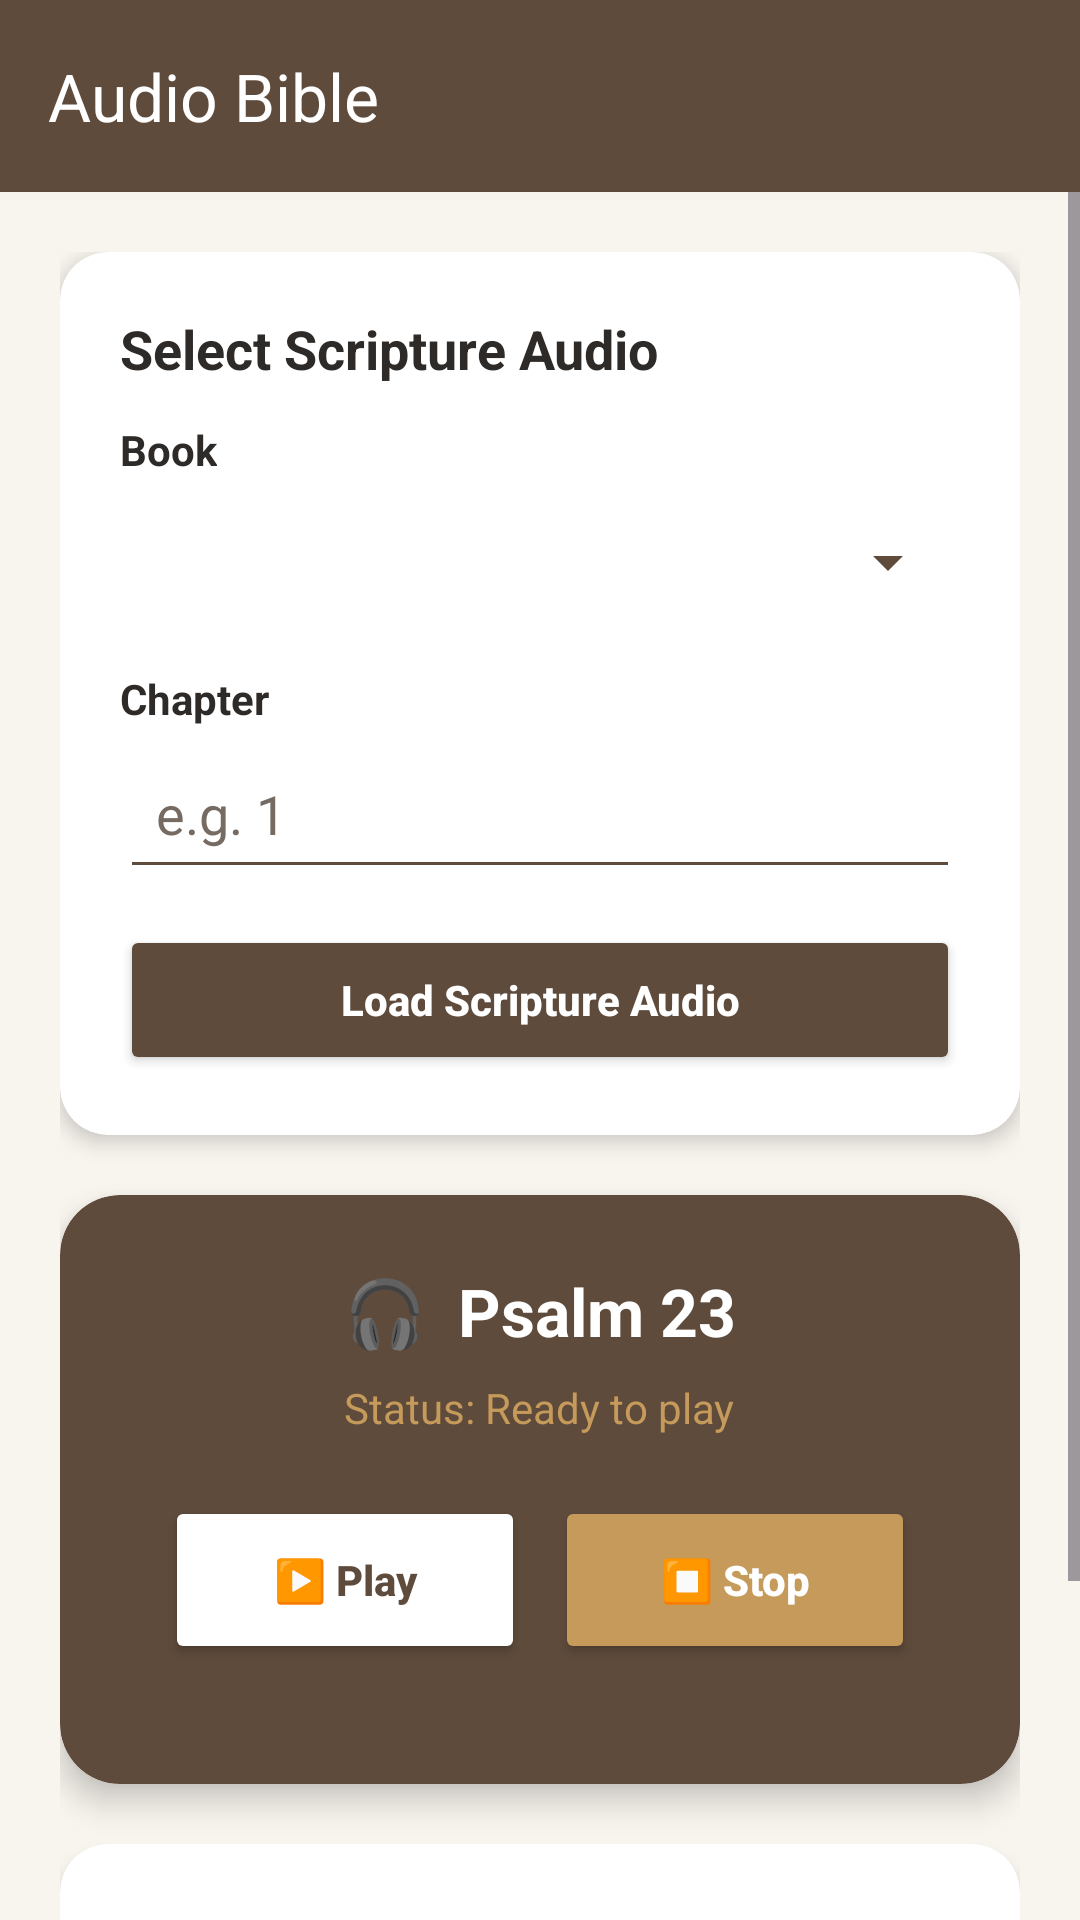

Here is an Android app screen rendered from its layout file. Give the layout XML and the strings, colors and styles it references.
<!-- AndroidManifest.xml: application theme Theme.HolyTextApplication -->
<!-- res/layout/activity_audio_bible.xml -->
<?xml version="1.0" encoding="utf-8"?>
<LinearLayout xmlns:android="http://schemas.android.com/apk/res/android"
    xmlns:app="http://schemas.android.com/apk/res-auto"
    android:layout_width="match_parent"
    android:layout_height="match_parent"
    android:orientation="vertical"
    android:background="@color/HolyTextApplication_background">

    
    <com.google.android.material.appbar.MaterialToolbar
        android:id="@+id/toolbar"
        android:layout_width="match_parent"
        android:layout_height="?attr/actionBarSize"
        android:background="@color/HolyTextApplication_primary"
        app:navigationIcon="@drawable/ic_arrow_back"
        app:title="Audio Bible"
        app:titleTextColor="@color/HolyTextApplication_white" />

    <ScrollView
        android:layout_width="match_parent"
        android:layout_height="match_parent">

        <LinearLayout
            android:layout_width="match_parent"
            android:layout_height="wrap_content"
            android:orientation="vertical"
            android:padding="20dp">

            
            <androidx.cardview.widget.CardView
                android:layout_width="match_parent"
                android:layout_height="wrap_content"
                android:layout_marginBottom="20dp"
                app:cardBackgroundColor="@color/HolyTextApplication_surface"
                app:cardCornerRadius="16dp"
                app:cardElevation="4dp">

                <LinearLayout
                    android:layout_width="match_parent"
                    android:layout_height="wrap_content"
                    android:orientation="vertical"
                    android:padding="20dp">

                    <TextView
                        android:layout_width="wrap_content"
                        android:layout_height="wrap_content"
                        android:text="Select Scripture Audio"
                        android:textColor="@color/HolyTextApplication_text_primary"
                        android:textSize="18sp"
                        android:textStyle="bold"
                        android:layout_marginBottom="12dp" />

                    <TextView
                        android:layout_width="wrap_content"
                        android:layout_height="wrap_content"
                        android:text="Book"
                        android:textColor="@color/HolyTextApplication_text_primary"
                        android:textStyle="bold"
                        android:layout_marginBottom="4dp" />

                    <Spinner
                        android:id="@+id/spinnerAudioBook"
                        android:layout_width="match_parent"
                        android:layout_height="48dp"
                        android:backgroundTint="@color/HolyTextApplication_primary"
                        android:layout_marginBottom="12dp" />

                    <TextView
                        android:layout_width="wrap_content"
                        android:layout_height="wrap_content"
                        android:text="Chapter"
                        android:textColor="@color/HolyTextApplication_text_primary"
                        android:textStyle="bold"
                        android:layout_marginBottom="4dp" />

                    <EditText
                        android:id="@+id/etAudioChapter"
                        android:layout_width="match_parent"
                        android:layout_height="50dp"
                        android:hint="e.g. 1"
                        android:inputType="number"
                        android:padding="12dp"
                        android:backgroundTint="@color/HolyTextApplication_primary"
                        android:textColor="@color/HolyTextApplication_text_primary"
                        android:textColorHint="@color/HolyTextApplication_text_secondary"
                        android:layout_marginBottom="12dp" />

                    <Button
                        android:id="@+id/btnLoadAudioPassage"
                        android:layout_width="match_parent"
                        android:layout_height="50dp"
                        android:text="Load Scripture Audio"
                        android:textAllCaps="false"
                        android:textColor="@color/HolyTextApplication_white"
                        android:textStyle="bold"
                        android:backgroundTint="@color/HolyTextApplication_primary" />

                </LinearLayout>
            </androidx.cardview.widget.CardView>

            
            <androidx.cardview.widget.CardView
                android:layout_width="match_parent"
                android:layout_height="wrap_content"
                android:layout_marginBottom="20dp"
                app:cardBackgroundColor="@color/HolyTextApplication_primary"
                app:cardCornerRadius="20dp"
                app:cardElevation="6dp">

                <LinearLayout
                    android:layout_width="match_parent"
                    android:layout_height="wrap_content"
                    android:orientation="vertical"
                    android:padding="24dp"
                    android:gravity="center_horizontal">

                    <TextView
                        android:id="@+id/tvAudioReference"
                        android:layout_width="wrap_content"
                        android:layout_height="wrap_content"
                        android:text="🎧  Psalm 23"
                        android:textColor="@color/HolyTextApplication_white"
                        android:textSize="22sp"
                        android:textStyle="bold"
                        android:layout_marginBottom="8dp" />

                    <TextView
                        android:id="@+id/tvAudioStatus"
                        android:layout_width="wrap_content"
                        android:layout_height="wrap_content"
                        android:text="Status: Ready to play"
                        android:textColor="@color/HolyTextApplication_accent"
                        android:textSize="14sp"
                        android:layout_marginBottom="20dp" />

                    
                    <LinearLayout
                        android:layout_width="wrap_content"
                        android:layout_height="wrap_content"
                        android:orientation="horizontal"
                        android:gravity="center"
                        android:layout_marginBottom="16dp">

                        <Button
                            android:id="@+id/btnAudioPlay"
                            android:layout_width="120dp"
                            android:layout_height="56dp"
                            android:text="▶️ Play"
                            android:textAllCaps="false"
                            android:textColor="@color/HolyTextApplication_primary"
                            android:textStyle="bold"
                            android:backgroundTint="@color/HolyTextApplication_white"
                            android:layout_marginEnd="10dp" />

                        <Button
                            android:id="@+id/btnAudioStop"
                            android:layout_width="120dp"
                            android:layout_height="56dp"
                            android:text="⏹️ Stop"
                            android:textAllCaps="false"
                            android:textColor="@color/HolyTextApplication_white"
                            android:textStyle="bold"
                            android:backgroundTint="@color/HolyTextApplication_accent" />

                    </LinearLayout>

                </LinearLayout>
            </androidx.cardview.widget.CardView>

            
            <androidx.cardview.widget.CardView
                android:layout_width="match_parent"
                android:layout_height="wrap_content"
                app:cardBackgroundColor="@color/HolyTextApplication_surface"
                app:cardCornerRadius="16dp"
                app:cardElevation="4dp">

                <LinearLayout
                    android:layout_width="match_parent"
                    android:layout_height="wrap_content"
                    android:orientation="vertical"
                    android:padding="20dp">

                    <TextView
                        android:layout_width="wrap_content"
                        android:layout_height="wrap_content"
                        android:text="Scripture Text"
                        android:textColor="@color/HolyTextApplication_text_primary"
                        android:textSize="18sp"
                        android:textStyle="bold"
                        android:layout_marginBottom="10dp" />

                    <ProgressBar
                        android:id="@+id/progressBarAudio"
                        android:layout_width="wrap_content"
                        android:layout_height="wrap_content"
                        android:layout_gravity="center"
                        android:visibility="gone"
                        android:layout_marginBottom="10dp" />

                    <TextView
                        android:id="@+id/tvAudioScripture"
                        android:layout_width="match_parent"
                        android:layout_height="wrap_content"
                        android:text="The Lord is my shepherd; I shall not want. He maketh me to lie down in green pastures..."
                        android:textColor="@color/HolyTextApplication_text_primary"
                        android:textSize="16sp"
                        android:lineSpacingExtra="6dp" />

                </LinearLayout>
            </androidx.cardview.widget.CardView>

        </LinearLayout>
    </ScrollView>

</LinearLayout>
<!-- resources referenced by this layout -->
<resources>
  <color name="HolyTextApplication_accent">#C59A5A</color>
  <color name="HolyTextApplication_background">#F8F4EE</color>
  <color name="HolyTextApplication_primary">#5E4B3C</color>
  <color name="HolyTextApplication_surface">#FFFFFF</color>
  <color name="HolyTextApplication_text_primary">#2E2A27</color>
  <color name="HolyTextApplication_text_secondary">#756B63</color>
  <color name="HolyTextApplication_white">#FFFFFF</color>
  <style name="Theme.HolyTextApplication" parent="Theme.Material3.DayNight.NoActionBar">
  
          
          <item name="colorPrimary">@color/HolyTextApplication_primary</item>
          <item name="colorPrimaryContainer">@color/HolyTextApplication_primary_dark</item>
          <item name="colorSecondary">@color/HolyTextApplication_accent</item>
  
          
          <item name="android:windowBackground">@color/HolyTextApplication_background</item>
  
          
          <item name="android:statusBarColor">@color/HolyTextApplication_primary_dark</item>
  
          
          <item name="android:navigationBarColor">@color/HolyTextApplication_primary_dark</item>
  
  
  
      </style>
  <color name="HolyTextApplication_primary_dark">#3F3026</color>
</resources>
